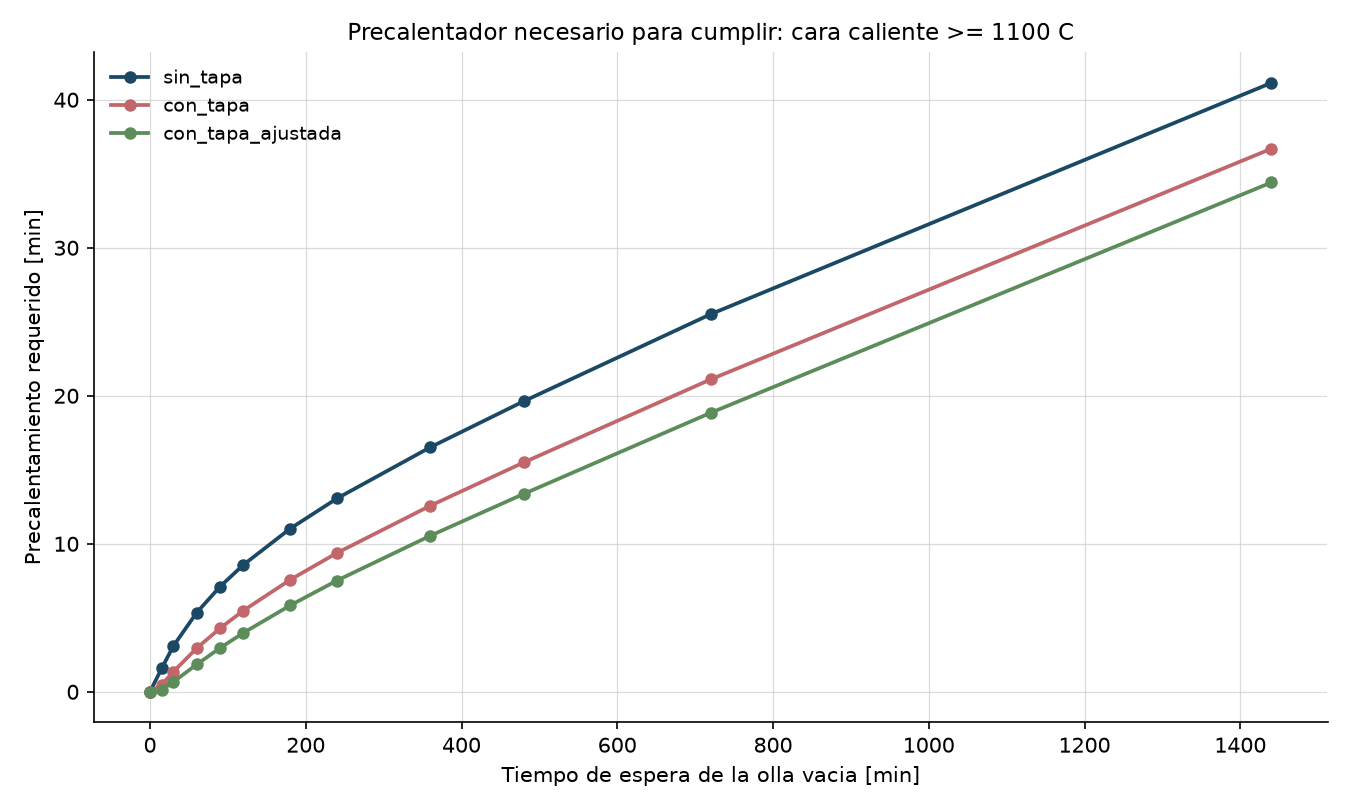

The data file committed next to this chart (first rows):
escenario, espera_vacia_min, cara_caliente_tras_espera_C, media_25mm_tras_espera_C, carcasa_C, precalentador_min, criterio_limitante, criterio_alcanzado, deficit_energia_MJ
sin_tapa, 0.0, 1259, 1237, 164.4, 0.0, cara_caliente_C, si, 0.0
sin_tapa, 15.0, 870.0, 1004, 164.3, 1.6, cara_caliente_C, si, 1045
sin_tapa, 30.0, 796.7, 913.2, 164.4, 3.1, cara_caliente_C, si, 1797
sin_tapa, 60.0, 720.0, 816.6, 164.4, 5.4, cara_caliente_C, si, 3041
sin_tapa, 90.0, 673.7, 758.8, 164.2, 7.1, cara_caliente_C, si, 4109
sin_tapa, 120.0, 640.4, 717.2, 164.0, 8.6, cara_caliente_C, si, 5074
sin_tapa, 180.0, 592.3, 658.0, 162.6, 11.0, cara_caliente_C, si, 6802
sin_tapa, 240.0, 557.1, 615.2, 160.1, 13.1, cara_caliente_C, si, 8347
sin_tapa, 360.0, 504.3, 552.2, 151.6, 16.5, cara_caliente_C, si, 11056
sin_tapa, 480.0, 462.3, 503.1, 140.9, 19.6, cara_caliente_C, si, 13381
sin_tapa, 720.0, 392.2, 422.7, 120.6, 25.5, cara_caliente_C, si, 17164
sin_tapa, 1440, 238.6, 252.1, 81.0, 41.1, cara_caliente_C, si, 24130
con_tapa, 0.0, 1259, 1237, 164.4, 0.0, cara_caliente_C, si, 0.0
con_tapa, 15.0, 984.8, 1078, 164.3, 0.5, cara_caliente_C, si, 713.2
con_tapa, 30.0, 915.5, 1003, 164.4, 1.4, cara_caliente_C, si, 1295
con_tapa, 60.0, 837.5, 915.4, 164.4, 2.9, cara_caliente_C, si, 2311
con_tapa, 90.0, 787.9, 858.8, 164.3, 4.3, cara_caliente_C, si, 3219
con_tapa, 120.0, 750.9, 816.7, 164.0, 5.5, cara_caliente_C, si, 4058
con_tapa, 180.0, 696.0, 754.4, 162.9, 7.6, cara_caliente_C, si, 5593
con_tapa, 240.0, 655.1, 708.0, 160.8, 9.4, cara_caliente_C, si, 6994
con_tapa, 360.0, 593.3, 638.1, 153.8, 12.6, cara_caliente_C, si, 9504
con_tapa, 480.0, 544.3, 583.3, 144.7, 15.5, cara_caliente_C, si, 11711
con_tapa, 720.0, 463.5, 493.8, 126.3, 21.1, cara_caliente_C, si, 15413
con_tapa, 1440, 287.5, 302.4, 87.7, 36.7, cara_caliente_C, si, 22693
con_tapa_ajustada, 0.0, 1259, 1237, 164.4, 0.0, cara_caliente_C, si, 0.0
con_tapa_ajustada, 15.0, 1040, 1113, 164.3, 0.1, cara_caliente_C, si, 559.5
con_tapa_ajustada, 30.0, 976.2, 1048, 164.4, 0.7, cara_caliente_C, si, 1048
con_tapa_ajustada, 60.0, 900.4, 967.4, 164.4, 1.8, cara_caliente_C, si, 1936
con_tapa_ajustada, 90.0, 850.3, 912.8, 164.3, 3.0, cara_caliente_C, si, 2750
con_tapa_ajustada, 120.0, 812.0, 871.0, 164.0, 4.0, cara_caliente_C, si, 3514
con_tapa_ajustada, 180.0, 754.1, 807.7, 163.0, 5.8, cara_caliente_C, si, 4938
con_tapa_ajustada, 240.0, 710.0, 759.5, 161.1, 7.5, cara_caliente_C, si, 6257
con_tapa_ajustada, 360.0, 642.7, 685.7, 155.0, 10.5, cara_caliente_C, si, 8655
con_tapa_ajustada, 480.0, 589.5, 627.4, 146.7, 13.4, cara_caliente_C, si, 10797
con_tapa_ajustada, 720.0, 502.3, 532.5, 129.4, 18.9, cara_caliente_C, si, 14457
con_tapa_ajustada, 1440, 313.6, 329.4, 91.3, 34.4, cara_caliente_C, si, 21912
